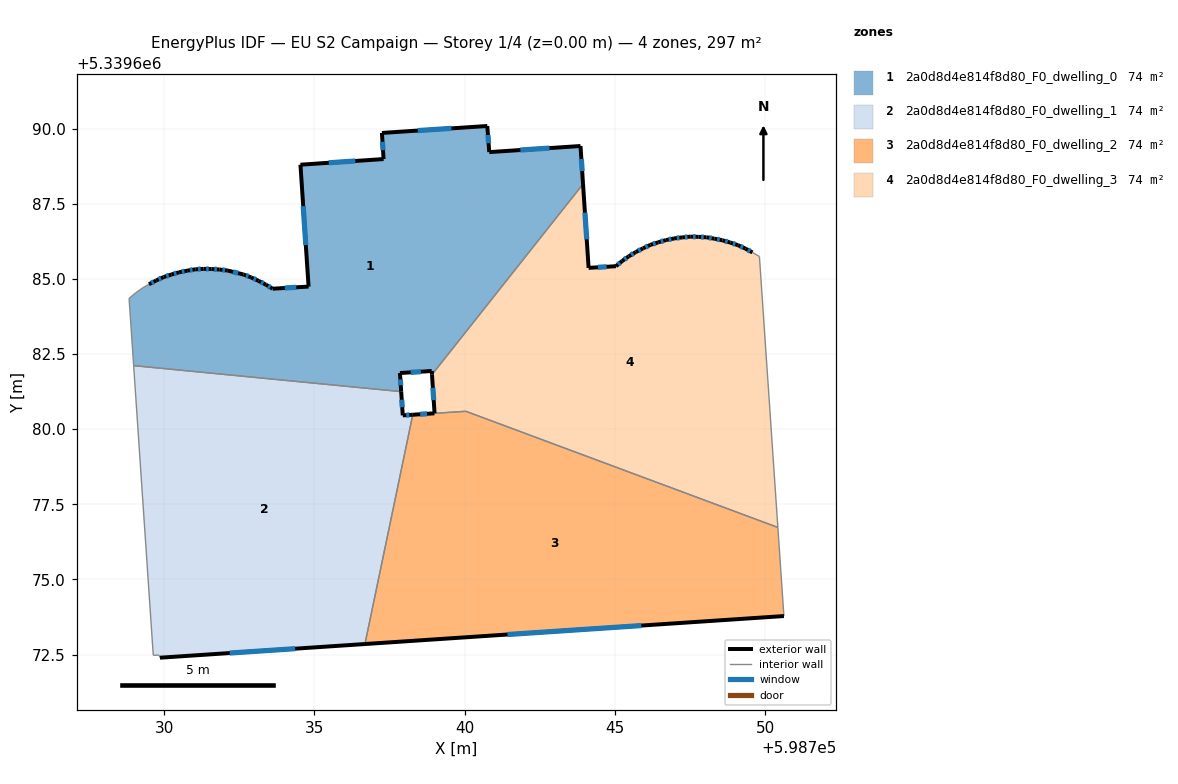
=== STOREY PLAN SPEC (per zone: floor XY polygon, exterior-wall plan segments, windows/doors) ===
zone 1: 2a0d8d4e814f8d80_F0_dwelling_0  (74.2 m²)
  floor: (598743.85, 5339689.42) (598743.94, 5339688.15) (598738.91, 5339681.81) (598738.91, 5339681.93) (598737.85, 5339681.87) (598737.89, 5339681.25) (598728.99, 5339682.11) (598728.83, 5339684.35) (598729.04, 5339684.52) (598729.27, 5339684.69) (598729.50, 5339684.82) (598729.73, 5339684.94) (598729.98, 5339685.06) (598730.24, 5339685.14) (598730.50, 5339685.22) (598730.77, 5339685.27) (598731.04, 5339685.32) (598731.31, 5339685.33) (598731.58, 5339685.33) (598731.85, 5339685.31) (598732.12, 5339685.28) (598732.64, 5339685.14) (598732.89, 5339685.05) (598733.14, 5339684.93) (598733.39, 5339684.81) (598733.61, 5339684.67) (598734.81, 5339684.74) (598734.54, 5339688.80) (598737.30, 5339688.99) (598737.25, 5339689.85) (598740.75, 5339690.08) (598740.82, 5339689.22)
  exterior wall: (598743.94, 5339688.15) – (598743.85, 5339689.42)  [1.3 m]
    window: (598743.91, 5339688.58) – (598743.88, 5339688.99)  [0.4 m²]
  exterior wall: (598738.91, 5339681.93) – (598738.91, 5339681.81)  [0.1 m]
  exterior wall: (598737.85, 5339681.87) – (598738.91, 5339681.93)  [1.1 m]
    window: (598738.21, 5339681.89) – (598738.55, 5339681.91)  [0.3 m²]
  exterior wall: (598737.89, 5339681.25) – (598737.85, 5339681.87)  [0.6 m]
    window: (598737.87, 5339681.46) – (598737.86, 5339681.65)  [0.2 m²]
  exterior wall: (598729.73, 5339684.94) – (598729.50, 5339684.82)  [0.3 m]
    window: (598729.65, 5339684.90) – (598729.58, 5339684.86)  [0.1 m²]
  exterior wall: (598729.98, 5339685.06) – (598729.73, 5339684.94)  [0.3 m]
    window: (598729.90, 5339685.02) – (598729.82, 5339684.98)  [0.1 m²]
  exterior wall: (598730.24, 5339685.14) – (598729.98, 5339685.06)  [0.3 m]
    window: (598730.15, 5339685.11) – (598730.07, 5339685.09)  [0.1 m²]
  exterior wall: (598730.50, 5339685.22) – (598730.24, 5339685.14)  [0.3 m]
    window: (598730.41, 5339685.19) – (598730.33, 5339685.17)  [0.1 m²]
  exterior wall: (598730.77, 5339685.27) – (598730.50, 5339685.22)  [0.3 m]
    window: (598730.68, 5339685.25) – (598730.59, 5339685.24)  [0.1 m²]
  exterior wall: (598731.04, 5339685.32) – (598730.77, 5339685.27)  [0.3 m]
    window: (598730.95, 5339685.30) – (598730.86, 5339685.29)  [0.1 m²]
  exterior wall: (598731.31, 5339685.33) – (598731.04, 5339685.32)  [0.3 m]
    window: (598731.22, 5339685.33) – (598731.13, 5339685.32)  [0.1 m²]
  exterior wall: (598731.58, 5339685.33) – (598731.31, 5339685.33)  [0.3 m]
    window: (598731.49, 5339685.33) – (598731.40, 5339685.33)  [0.1 m²]
  exterior wall: (598731.85, 5339685.31) – (598731.58, 5339685.33)  [0.3 m]
    window: (598731.76, 5339685.32) – (598731.67, 5339685.32)  [0.1 m²]
  exterior wall: (598732.12, 5339685.28) – (598731.85, 5339685.31)  [0.3 m]
    window: (598732.03, 5339685.29) – (598731.94, 5339685.30)  [0.1 m²]
  exterior wall: (598732.64, 5339685.14) – (598732.12, 5339685.28)  [0.5 m]
    window: (598732.46, 5339685.19) – (598732.30, 5339685.23)  [0.2 m²]
  exterior wall: (598732.89, 5339685.05) – (598732.64, 5339685.14)  [0.3 m]
    window: (598732.81, 5339685.08) – (598732.73, 5339685.11)  [0.1 m²]
  exterior wall: (598733.14, 5339684.93) – (598732.89, 5339685.05)  [0.3 m]
    window: (598733.06, 5339684.97) – (598732.98, 5339685.01)  [0.1 m²]
  exterior wall: (598733.39, 5339684.81) – (598733.14, 5339684.93)  [0.3 m]
    window: (598733.30, 5339684.85) – (598733.23, 5339684.89)  [0.1 m²]
  exterior wall: (598733.61, 5339684.67) – (598733.39, 5339684.81)  [0.3 m]
    window: (598733.53, 5339684.72) – (598733.46, 5339684.76)  [0.1 m²]
  exterior wall: (598734.81, 5339684.74) – (598733.61, 5339684.67)  [1.2 m]
    window: (598734.40, 5339684.72) – (598734.02, 5339684.70)  [0.4 m²]
  exterior wall: (598734.54, 5339688.80) – (598734.81, 5339684.74)  [4.1 m]
    window: (598734.63, 5339687.42) – (598734.72, 5339686.12)  [1.2 m²]
  exterior wall: (598737.30, 5339688.99) – (598734.54, 5339688.80)  [2.8 m]
    window: (598736.36, 5339688.92) – (598735.48, 5339688.86)  [0.8 m²]
  exterior wall: (598737.25, 5339689.85) – (598737.30, 5339688.99)  [0.9 m]
    window: (598737.27, 5339689.56) – (598737.28, 5339689.28)  [0.3 m²]
  exterior wall: (598740.75, 5339690.08) – (598737.25, 5339689.85)  [3.5 m]
    window: (598739.56, 5339690.01) – (598738.44, 5339689.93)  [1.1 m²]
  exterior wall: (598740.82, 5339689.22) – (598740.75, 5339690.08)  [0.9 m]
    window: (598740.80, 5339689.51) – (598740.78, 5339689.79)  [0.3 m²]
  exterior wall: (598743.85, 5339689.42) – (598740.82, 5339689.22)  [3.0 m]
    window: (598742.82, 5339689.35) – (598741.85, 5339689.29)  [0.9 m²]
  interior walls: 6
zone 2: 2a0d8d4e814f8d80_F0_dwelling_1  (74.2 m²)
  floor: (598737.89, 5339681.25) (598737.94, 5339680.46) (598738.27, 5339680.48) (598736.68, 5339672.85) (598729.86, 5339672.39) (598729.83, 5339672.48) (598729.64, 5339672.47) (598728.99, 5339682.11)
  exterior wall: (598737.94, 5339680.46) – (598737.89, 5339681.25)  [0.8 m]
    window: (598737.92, 5339680.73) – (598737.91, 5339680.98)  [0.2 m²]
  exterior wall: (598738.27, 5339680.48) – (598737.94, 5339680.46)  [0.3 m]
    window: (598738.16, 5339680.47) – (598738.05, 5339680.46)  [0.1 m²]
  exterior wall: (598729.86, 5339672.39) – (598736.68, 5339672.85)  [6.8 m]
    window: (598732.18, 5339672.55) – (598734.36, 5339672.69)  [2.1 m²]
  interior walls: 5
zone 3: 2a0d8d4e814f8d80_F0_dwelling_2  (74.0 m²)
  floor: (598750.42, 5339676.73) (598750.61, 5339673.90) (598750.62, 5339673.78) (598736.68, 5339672.85) (598738.27, 5339680.48) (598740.04, 5339680.59)
  exterior wall: (598738.99, 5339680.53) – (598738.27, 5339680.48)  [0.7 m]
    window: (598738.75, 5339680.51) – (598738.52, 5339680.49)  [0.2 m²]
  exterior wall: (598736.68, 5339672.85) – (598750.62, 5339673.78)  [14.0 m]
    window: (598741.43, 5339673.17) – (598745.88, 5339673.46)  [4.3 m²]
  interior walls: 5
zone 4: 2a0d8d4e814f8d80_F0_dwelling_3  (74.5 m²)
  floor: (598749.34, 5339686.00) (598749.58, 5339685.88) (598749.81, 5339685.74) (598750.42, 5339676.73) (598740.04, 5339680.59) (598739.00, 5339680.53) (598738.91, 5339681.81) (598743.94, 5339688.15) (598744.12, 5339685.36) (598745.03, 5339685.42) (598745.24, 5339685.59) (598745.46, 5339685.75) (598745.70, 5339685.89) (598745.93, 5339686.01) (598746.18, 5339686.13) (598746.44, 5339686.21) (598746.70, 5339686.29) (598746.97, 5339686.34) (598747.24, 5339686.38) (598747.51, 5339686.40) (598747.78, 5339686.40) (598748.05, 5339686.38) (598748.31, 5339686.34) (598748.58, 5339686.28) (598748.84, 5339686.21) (598749.09, 5339686.12)
  exterior wall: (598744.12, 5339685.36) – (598743.94, 5339688.15)  [2.8 m]
    window: (598744.06, 5339686.31) – (598744.00, 5339687.20)  [0.9 m²]
  exterior wall: (598745.03, 5339685.42) – (598744.12, 5339685.36)  [0.9 m]
    window: (598744.72, 5339685.40) – (598744.43, 5339685.38)  [0.3 m²]
  exterior wall: (598745.24, 5339685.59) – (598745.03, 5339685.42)  [0.3 m]
    window: (598745.17, 5339685.53) – (598745.10, 5339685.48)  [0.1 m²]
  exterior wall: (598745.46, 5339685.75) – (598745.24, 5339685.59)  [0.3 m]
    window: (598745.38, 5339685.69) – (598745.32, 5339685.65)  [0.1 m²]
  exterior wall: (598745.70, 5339685.89) – (598745.46, 5339685.75)  [0.3 m]
    window: (598745.62, 5339685.84) – (598745.54, 5339685.80)  [0.1 m²]
  exterior wall: (598745.93, 5339686.01) – (598745.70, 5339685.89)  [0.3 m]
    window: (598745.85, 5339685.97) – (598745.78, 5339685.93)  [0.1 m²]
  exterior wall: (598746.18, 5339686.13) – (598745.93, 5339686.01)  [0.3 m]
    window: (598746.10, 5339686.09) – (598746.02, 5339686.05)  [0.1 m²]
  exterior wall: (598746.44, 5339686.21) – (598746.18, 5339686.13)  [0.3 m]
    window: (598746.35, 5339686.19) – (598746.27, 5339686.16)  [0.1 m²]
  exterior wall: (598746.70, 5339686.29) – (598746.44, 5339686.21)  [0.3 m]
    window: (598746.61, 5339686.26) – (598746.53, 5339686.24)  [0.1 m²]
  exterior wall: (598746.97, 5339686.34) – (598746.70, 5339686.29)  [0.3 m]
    window: (598746.88, 5339686.32) – (598746.79, 5339686.31)  [0.1 m²]
  exterior wall: (598747.24, 5339686.38) – (598746.97, 5339686.34)  [0.3 m]
    window: (598747.15, 5339686.37) – (598747.06, 5339686.35)  [0.1 m²]
  exterior wall: (598747.51, 5339686.40) – (598747.24, 5339686.38)  [0.3 m]
    window: (598747.42, 5339686.39) – (598747.33, 5339686.39)  [0.1 m²]
  exterior wall: (598747.78, 5339686.40) – (598747.51, 5339686.40)  [0.3 m]
    window: (598747.69, 5339686.40) – (598747.60, 5339686.40)  [0.1 m²]
  exterior wall: (598748.05, 5339686.38) – (598747.78, 5339686.40)  [0.3 m]
    window: (598747.96, 5339686.39) – (598747.87, 5339686.39)  [0.1 m²]
  exterior wall: (598748.31, 5339686.34) – (598748.05, 5339686.38)  [0.3 m]
    window: (598748.22, 5339686.35) – (598748.14, 5339686.37)  [0.1 m²]
  exterior wall: (598748.58, 5339686.28) – (598748.31, 5339686.34)  [0.3 m]
    window: (598748.49, 5339686.30) – (598748.40, 5339686.32)  [0.1 m²]
  exterior wall: (598748.84, 5339686.21) – (598748.58, 5339686.28)  [0.3 m]
    window: (598748.75, 5339686.23) – (598748.67, 5339686.26)  [0.1 m²]
  exterior wall: (598749.09, 5339686.12) – (598748.84, 5339686.21)  [0.3 m]
    window: (598749.01, 5339686.15) – (598748.93, 5339686.18)  [0.1 m²]
  exterior wall: (598749.34, 5339686.00) – (598749.09, 5339686.12)  [0.3 m]
    window: (598749.26, 5339686.04) – (598749.18, 5339686.08)  [0.1 m²]
  exterior wall: (598749.58, 5339685.88) – (598749.34, 5339686.00)  [0.3 m]
    window: (598749.50, 5339685.92) – (598749.42, 5339685.96)  [0.1 m²]
  exterior wall: (598738.91, 5339681.81) – (598739.00, 5339680.53)  [1.3 m]
    window: (598738.94, 5339681.38) – (598738.97, 5339680.96)  [0.4 m²]
  interior walls: 5

=== DERIVED (storey summary) ===
Building: EU S2 Campaign
Storey: 1 of 4  (floor level z = 0.00 m)
Storey gross floor area: 296.9 m²
Zones on this storey: 4
  - 2a0d8d4e814f8d80_F0_dwelling_0: floor 74.2 m²; exterior wall 23.7 m (71.2 m²); 25 window(s) 7.2 m²; WWR 10.2%
  - 2a0d8d4e814f8d80_F0_dwelling_1: floor 74.2 m²; exterior wall 8.0 m (23.9 m²); 3 window(s) 2.4 m²; WWR 10.2%
  - 2a0d8d4e814f8d80_F0_dwelling_2: floor 74.0 m²; exterior wall 14.7 m (44.1 m²); 2 window(s) 4.5 m²; WWR 10.2%
  - 2a0d8d4e814f8d80_F0_dwelling_3: floor 74.5 m²; exterior wall 9.9 m (29.6 m²); 21 window(s) 3.0 m²; WWR 10.2%
Zone adjacency (shared interzone walls):
  - 2a0d8d4e814f8d80_F0_dwelling_0 ↔ 2a0d8d4e814f8d80_F0_dwelling_1
  - 2a0d8d4e814f8d80_F0_dwelling_0 ↔ 2a0d8d4e814f8d80_F0_dwelling_3
  - 2a0d8d4e814f8d80_F0_dwelling_1 ↔ 2a0d8d4e814f8d80_F0_dwelling_2
  - 2a0d8d4e814f8d80_F0_dwelling_2 ↔ 2a0d8d4e814f8d80_F0_dwelling_3